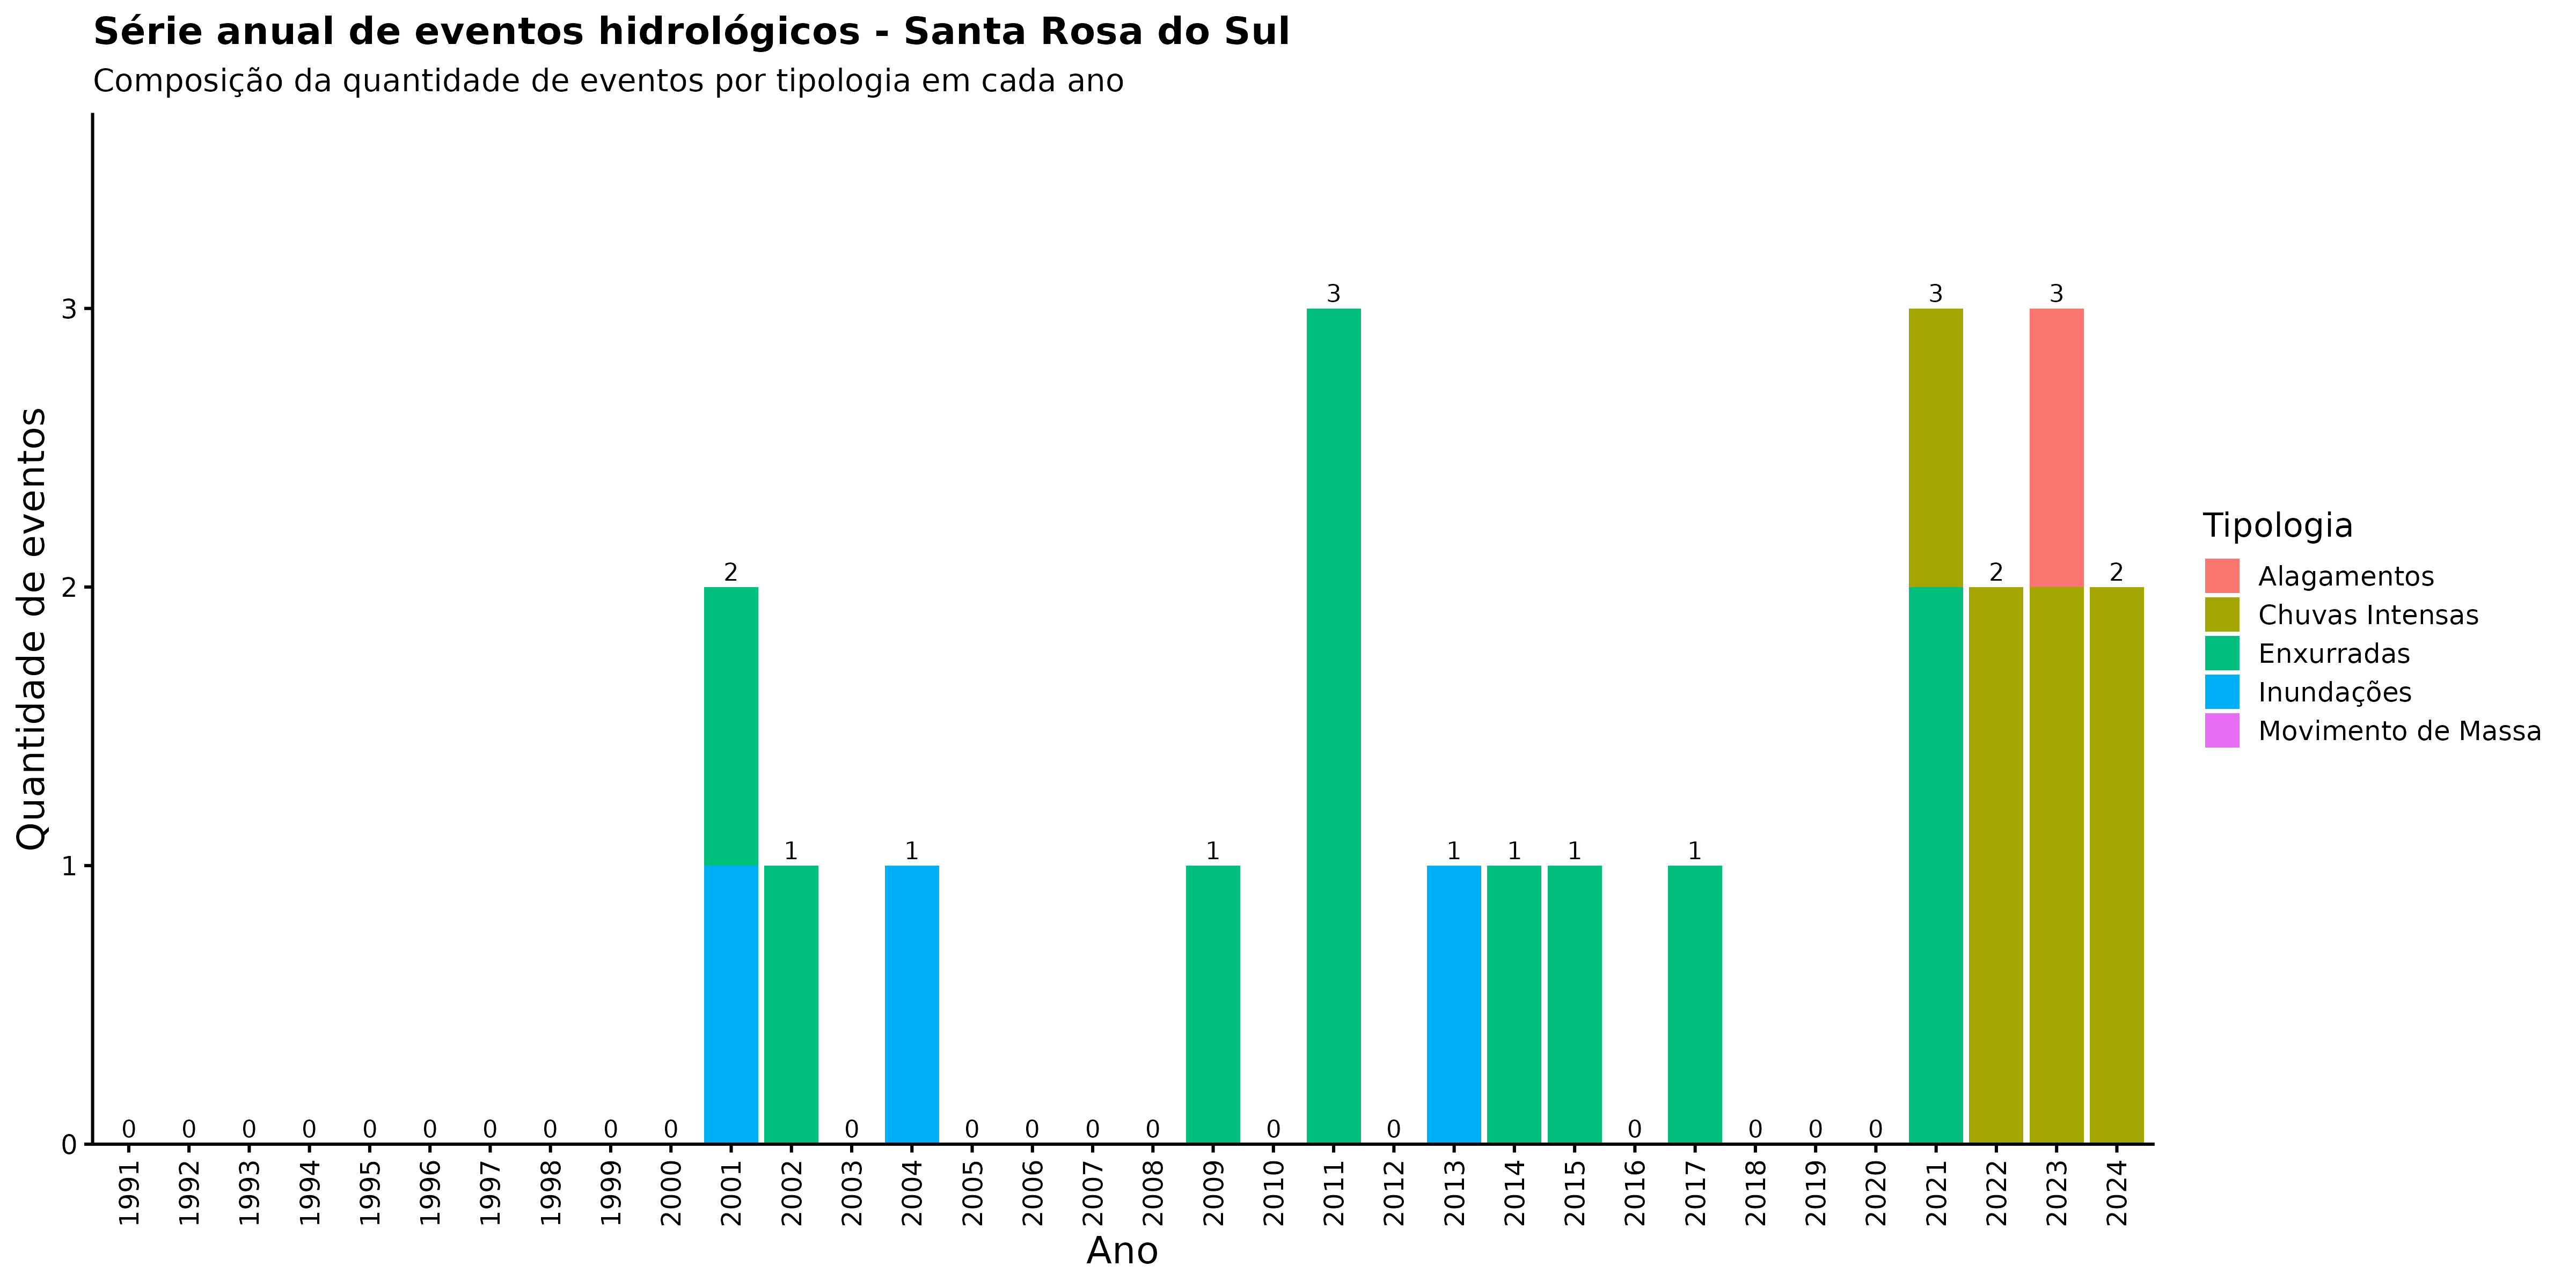

Values plotted in this chart, from the file beside it:
ano, categoria_evento, nome_municipio, n_eventos
1991, Alagamentos, Santa Rosa do Sul, 0
1991, Chuvas Intensas, Santa Rosa do Sul, 0
1991, Enxurradas, Santa Rosa do Sul, 0
1991, Inundações, Santa Rosa do Sul, 0
1991, Movimento de Massa, Santa Rosa do Sul, 0
1992, Alagamentos, Santa Rosa do Sul, 0
1992, Chuvas Intensas, Santa Rosa do Sul, 0
1992, Enxurradas, Santa Rosa do Sul, 0
1992, Inundações, Santa Rosa do Sul, 0
1992, Movimento de Massa, Santa Rosa do Sul, 0
1993, Alagamentos, Santa Rosa do Sul, 0
1993, Chuvas Intensas, Santa Rosa do Sul, 0
1993, Enxurradas, Santa Rosa do Sul, 0
1993, Inundações, Santa Rosa do Sul, 0
1993, Movimento de Massa, Santa Rosa do Sul, 0
1994, Alagamentos, Santa Rosa do Sul, 0
1994, Chuvas Intensas, Santa Rosa do Sul, 0
1994, Enxurradas, Santa Rosa do Sul, 0
1994, Inundações, Santa Rosa do Sul, 0
1994, Movimento de Massa, Santa Rosa do Sul, 0
1995, Alagamentos, Santa Rosa do Sul, 0
1995, Chuvas Intensas, Santa Rosa do Sul, 0
1995, Enxurradas, Santa Rosa do Sul, 0
1995, Inundações, Santa Rosa do Sul, 0
1995, Movimento de Massa, Santa Rosa do Sul, 0
1996, Alagamentos, Santa Rosa do Sul, 0
1996, Chuvas Intensas, Santa Rosa do Sul, 0
1996, Enxurradas, Santa Rosa do Sul, 0
1996, Inundações, Santa Rosa do Sul, 0
1996, Movimento de Massa, Santa Rosa do Sul, 0
1997, Alagamentos, Santa Rosa do Sul, 0
1997, Chuvas Intensas, Santa Rosa do Sul, 0
1997, Enxurradas, Santa Rosa do Sul, 0
1997, Inundações, Santa Rosa do Sul, 0
1997, Movimento de Massa, Santa Rosa do Sul, 0
1998, Alagamentos, Santa Rosa do Sul, 0
1998, Chuvas Intensas, Santa Rosa do Sul, 0
1998, Enxurradas, Santa Rosa do Sul, 0
1998, Inundações, Santa Rosa do Sul, 0
1998, Movimento de Massa, Santa Rosa do Sul, 0
1999, Alagamentos, Santa Rosa do Sul, 0
1999, Chuvas Intensas, Santa Rosa do Sul, 0
1999, Enxurradas, Santa Rosa do Sul, 0
1999, Inundações, Santa Rosa do Sul, 0
1999, Movimento de Massa, Santa Rosa do Sul, 0
2000, Alagamentos, Santa Rosa do Sul, 0
2000, Chuvas Intensas, Santa Rosa do Sul, 0
2000, Enxurradas, Santa Rosa do Sul, 0
2000, Inundações, Santa Rosa do Sul, 0
2000, Movimento de Massa, Santa Rosa do Sul, 0
2001, Alagamentos, Santa Rosa do Sul, 0
2001, Chuvas Intensas, Santa Rosa do Sul, 0
2001, Enxurradas, Santa Rosa do Sul, 1
2001, Inundações, Santa Rosa do Sul, 1
2001, Movimento de Massa, Santa Rosa do Sul, 0
2002, Alagamentos, Santa Rosa do Sul, 0
2002, Chuvas Intensas, Santa Rosa do Sul, 0
2002, Enxurradas, Santa Rosa do Sul, 1
2002, Inundações, Santa Rosa do Sul, 0
2002, Movimento de Massa, Santa Rosa do Sul, 0
... 110 more rows
